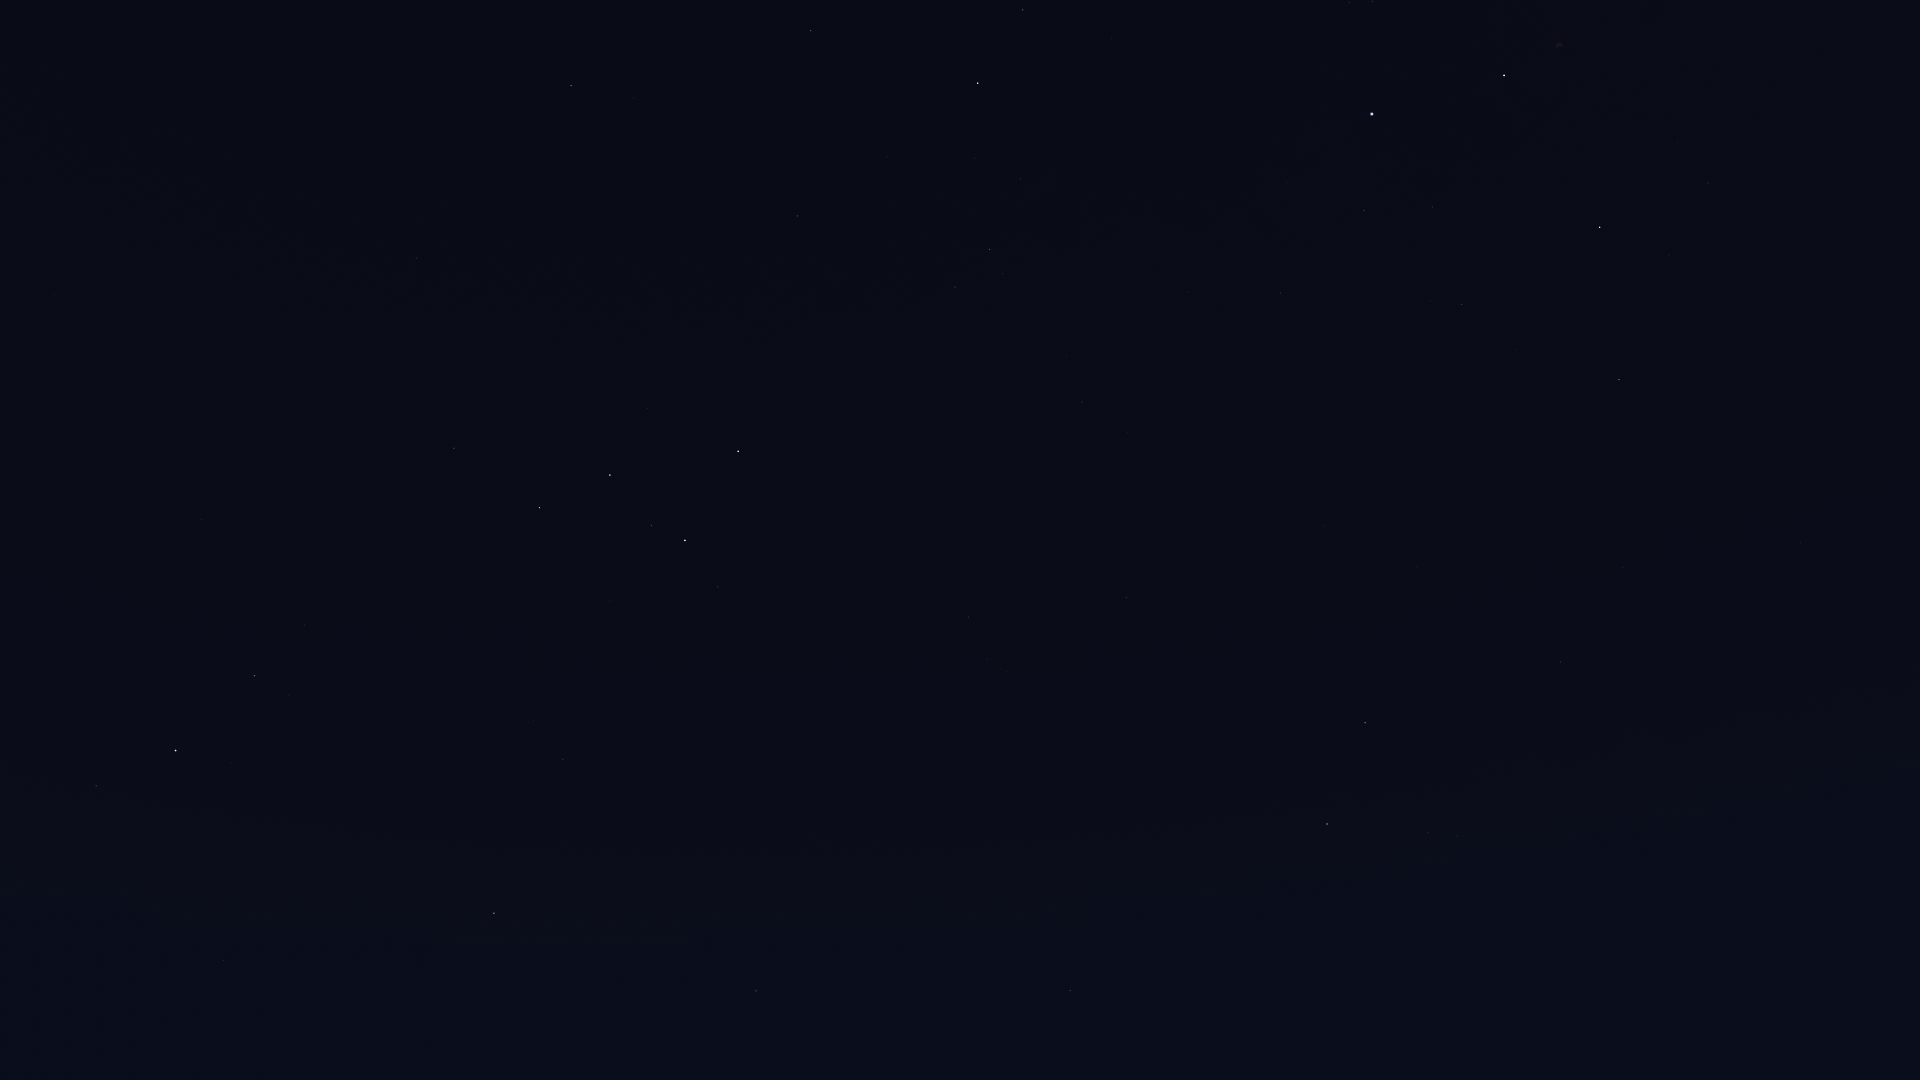

The file beside this chart, header and first rows:
Star_ID, Name, X, Y
677, Alpheratz, 1070, 991
746, Caph, 738, 451
1415, Gwiazda Pearce'a, 35, 1002
1562, Deneb Kaitos Shemali, 35, 1002
2071, Alrial I, 35, 1002
2920, Fulu, 718, 587
3092, HIP 3092, 925, 1027
3179, Schedar, 685, 540
3245, Alrial II, 35, 1002
3455, Alnitham I, 35, 1002
3786, Kuton I, 35, 1002
3821, Achird, 651, 525
3829, Gwiazda van Maanena, 35, 1002
3881, HIP 3881, 789, 852
3909, Alnitham II, 35, 1002
4371, Alnitham III, 35, 1002
107418, Castula, 621, 506
4427, Navi, 35, 1002
4436, HIP 4436, 785, 914
4587, Alnitham IV, 35, 1002
4889, HIP 4889, 817, 1052
5165, Alrial III, 35, 1002
5542, Marfak, 35, 1002
5364, Dheneb, 35, 1002
5447, Mirach, 756, 991
5743, Kuton III, 35, 1002
5862, Alrial IV, 35, 1002
6411, Adhil, 636, 808
6537, Al Naymat I, 35, 1002
6686, Ruchbah, 540, 508
6867, Alrial V, 35, 1002
6999, Thail, 35, 1002
7513, Titawin, 607, 909
7607, Nembus, 563, 759
8102, Al Naymat II, 35, 1002
8886, Segin, 454, 448
9347, Al Naymat III, 35, 1002
9640, Almach, 494, 913
10064, Mizan, 35, 1002
10324, Al Kaff al Jidhmah I, 35, 1002
10729, Misam al Thurayya I, 35, 1002
11345, Sadr al Kaitos I, 35, 1002
11484, Al Kaff al Jidhmah II, 35, 1002
11767, Gwiazda Polarna, 35, 1002
11783, Sadr al Kaitos II, 35, 1002
12191, Buna, 358, 935
12387, Al Kaff al Jidhmah III, 35, 1002
12390, Sadr al Kaitos III, 35, 1002
12489, Barani I, 35, 1002
12640, Koleon, 35, 1002
12719, Barani II, 35, 1002
12770, Sadr al Kaitos IV, 35, 1002
12828, Al Kaff al Jidhmah IV, 35, 1002
13165, Al Butain I, 35, 1002
13192, Nushagak, 337, 271
13254, HIP 13254, 303, 1018
13268, Miram, 304, 625
13531, Kerb, 35, 1002
13702, Al Butain II, 35, 1002
13879, Gorgonea Secunda, 35, 1002
... 251 more rows
